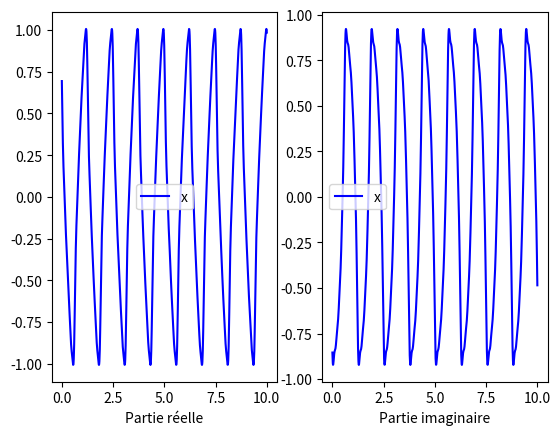

Recreate this plot in Python.
import numpy as np
import matplotlib.pyplot as plt
omega0=5
def application(n, omega, t):
    return (filtre((2*n+1)*omega0)*(4)/(np.pi*(2*n+1)*np.exp(1j*(2*n+1)*omega0*t)))

def y_app(t):
    y=0
    N=5
    for n in range(N):
        y = y + application(n, omega0,t)
        print(y,n)
    return y

def filtre(omega):
    return 1/(1+1j*(omega/omega0))

x = np.linspace(0,10,1000)
print(x)
y_resultat = []
for i in x:
    y_resultat.append(y_app(i))


print(y_resultat)
y_reel = np.real(y_resultat)
y_imag = np.imag(y_resultat)
print(y_reel)
fig, axs = plt.subplots(1,2)
#axs.reshape(-1)
axs[0].plot(x,y_reel, 'b', label="x")
axs[0].set_xlabel('Partie réelle')
axs[0].legend()

axs[1].plot(x,y_imag, 'b', label="x")
axs[1].set_xlabel('Partie imaginaire')
axs[1].legend()
plt.show()